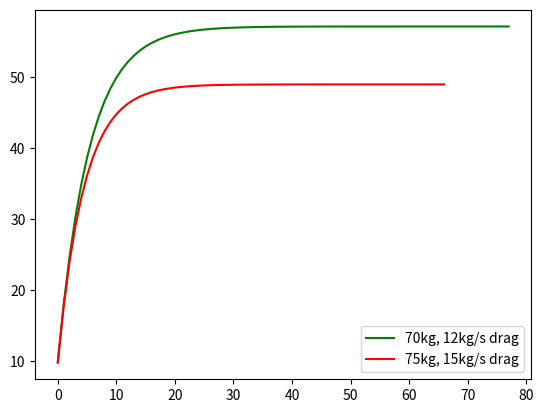

Recreate this plot in Python.
import numpy as np
import matplotlib.pyplot as plt
"""
Problem statement: 
For the free falling parachutist with linear drag, assume a first
jumper is 70 kg and has a drag coefficient of 12 kg/s. If the second jumper has a drag
coefficient of 15 kg/s and a mass of 75 kg, how long will it take him to reach the same
velocity as the first jumper reached in 10s?
"""

g = 9.8 #m/s^2
m1 = 70 #kg
c1 = 12 #kg/s 
m2 = 75 #kg
c2 = 15 #kg/s

def v_gen(mass, drag, step):
    vi = 0
    vf = g*step
    v_list = []
    temp_vi = 0
    while vf - vi >= 0.0000001 * vi: 
        vi = temp_vi
        vf = vi + (g - drag*vi/mass)*step
        v_list.append(vf)
        temp_vi = vf
    return vf, v_list

v1f, v1_list = v_gen(m1, c1, 1)
v2f, v2_list = v_gen(m2, c2, 1)
v_target = v1_list[9]
v2_index = 0 
for index, v in enumerate(v2_list):
    if v >= v_target:
        v2_index = index
        break
print(v2_index, v2_list[v2_index], v_target)
plt.plot([i for i in range(len(v1_list))], v1_list, 'green', label='70kg, 12kg/s drag')
plt.plot([i for i in range(len(v2_list))], v2_list, 'red', label='75kg, 15kg/s drag')
plt.legend()
plt.savefig('p1_4.png')